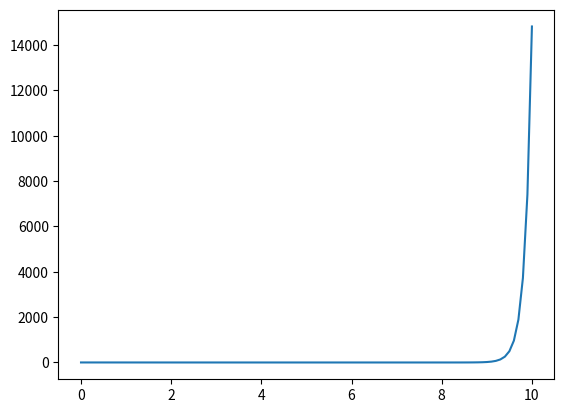

Reproduce this figure in Python.
import numpy as np


@np.vectorize
def harmonic_potential(x):
    return 0.5 * x * x


def search_inversion_point(vpot):
    ediff = vpot[::] - 1.  # corr to V(x) - E
    ediff[np.isclose(ediff, 0)] = 1e-20

    icl = -1
    for i in range(len(vpot) - 1):
        if np.sign(ediff[i]) != np.sign(ediff[i + 1]):
            icl = i

    assert(icl != -1)
    return icl


def numerov(xmax, mesh, nodes, n_iter):
    """
    solve one-dimention Schrodinger equation with Numerov's method

    assume potential is even w.r.t. x = 0 !!!
    """
    dx = xmax / mesh
    ddx12 = dx * dx / 12.

    hnodes = nodes // 2  # hnodes is the number of nodes in x > 0 region

    x = np.linspace(0, xmax, num=mesh + 1)  # meshed coordinates
    vpot = harmonic_potential(x)  # potential energy

    eigval_ub = max(vpot)  # upper bound of eigenvalue
    eigval_lb = min(vpot)  # lower bound of eigenvalue
    eigval = 0.5 * (eigval_ub + eigval_lb)

    # search eigenvalue(energy) by binary search
    for _ in range(n_iter):
        if eigval_ub - eigval_lb < 1e-10:
            break
        f = 1. + ddx12 * (eigval - vpot)  # for Numerov method

        # search classical turning point
        icl = search_inversion_point(vpot)
        if icl >= mesh - 2:
            raise ValueError("last change of sign too far")
        elif icl < 1:
            raise ValueError("no classical turning point?")

        # initial values
        y = np.zeros(mesh + 1)
        if nodes % 2 == 0:
            y[0] = 1.  # arbitrary
            y[1] = 0.5 * (12. - f[0] * 10.) * y[0] / f[1]  # eq(1.33)
        else:
            y[0] = 0.
            y[1] = dx  # arbitrary

        # forward integration
        ncross = 0
        for i in range(1, mesh):
            y[i + 1] = ((12. - 10. * f[i]) * y[i] - f[i - 1] * y[i - 1]) / f[i + 1]
            if np.sign(y[i]) != np.sign(y[i + 1]):
                ncross += 1

        if ncross > hnodes:
            # too many crossing points mean too high energy
            eigval_ub = eigval
        else:
            eigval_lb = eigval
        # update trial eigenvalue
        eigval = 0.5 * (eigval_ub + eigval_lb)

    return x, y, eigval


if __name__ == '__main__':
    xmax = 10.
    mesh = 100
    nodes = 0
    n_iter = 1000

    x, y, eigval = numerov(xmax, mesh, nodes, n_iter)
    import matplotlib.pyplot as plt
    plt.plot(x, y)
    plt.show()
    print(y)
    print(eigval)
